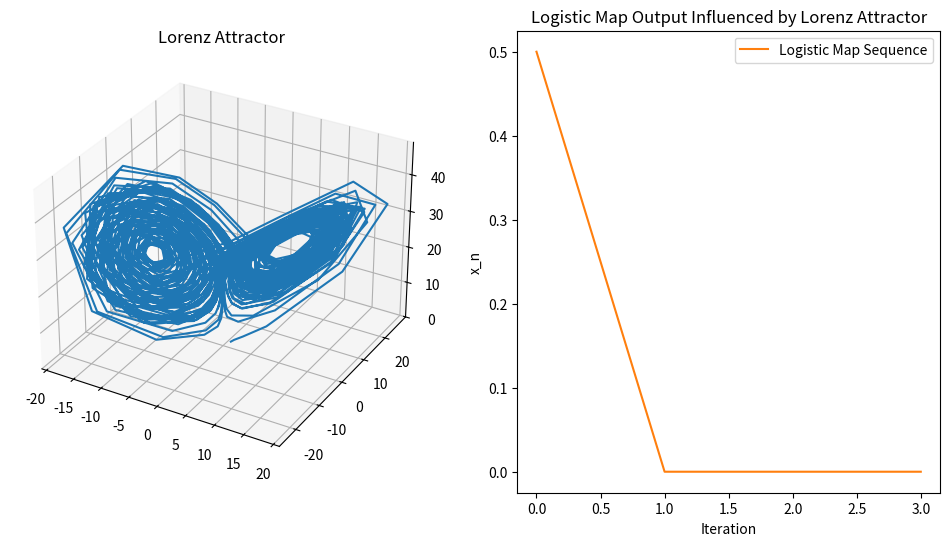

Reproduce this figure in Python.
import numpy as np
import matplotlib.pyplot as plt
from scipy.integrate import solve_ivp

def lorenz_system(sigma=10, rho=28, beta=8/3):
    """
    Defines the Lorenz system of differential equations.
    
    Parameters:
    - sigma, rho, beta: Parameters defining the Lorenz attractor dynamics.
    
    Returns:
    A function suitable for integration that represents the Lorenz equations.
    """
    def lorenz(t, state):
        x, y, z = state
        dx_dt = sigma * (y - x)
        dy_dt = x * (rho - z) - y
        dz_dt = x * y - beta * z
        return [dx_dt, dy_dt, dz_dt]
    return lorenz

def simulate_lorenz_attractor(initial_conditions, t_span, lorenz_func):
    """
    Solves the Lorenz attractor ODEs and returns the solution.
    
    Parameters:
    - initial_conditions: Starting point for the Lorenz attractor.
    - t_span: Time interval for the simulation.
    - lorenz_func: Function defining the Lorenz equations.
    
    Returns:
    Solution object containing the trajectory of the Lorenz attractor.
    """
    sol = solve_ivp(lorenz_func, t_span, initial_conditions, dense_output=True)
    return sol

def extract_samples_from_lorenz(solution, dimension=0, num_samples=1000):
    """
    Samples points from the Lorenz attractor solution.
    
    Parameters:
    - solution: Solution object from the Lorenz attractor simulation.
    - dimension: Which dimension to sample from (default 0, i.e., x-coordinate).
    - num_samples: Number of samples to take.
    
    Returns:
    Array of sampled points.
    """
    sample_points = solution.sol(np.linspace(*t_span, num_samples))
    return sample_points[:, dimension]

def iterate_logistic_map(inputs, r_logistic=3.9, initial_x=0.5):
    """
    Iterates the logistic map using inputs and returns the sequence.
    
    Parameters:
    - inputs: Sequence of inputs to drive the logistic map.
    - r_logistic: Parameter for the logistic map.
    - initial_x: Initial value for the logistic map.
    
    Returns:
    List containing the logistic map sequence.
    """
    logistic_sequence = [initial_x]
    for input_x in inputs:
        next_x = r_logistic * input_x * (1 - input_x)
        logistic_sequence.append(next_x)
    return logistic_sequence

def visualize_results(lorenz_solution, logistic_sequence):
    """
    Plots the Lorenz attractor and the logistic map sequence.
    """
    plt.figure(figsize=(12, 6))

    # Lorenz Attractor 3D plot
    ax = plt.subplot(1, 2, 1, projection='3d')
    ax.plot(lorenz_solution.y[0], lorenz_solution.y[1], lorenz_solution.y[2])
    ax.set_title('Lorenz Attractor')

    # Logistic Map plot
    plt.subplot(1, 2, 2)
    plt.plot(logistic_sequence, label='Logistic Map Sequence', color='C1')
    plt.xlabel('Iteration')
    plt.ylabel('x_n')
    plt.title('Logistic Map Output Influenced by Lorenz Attractor')
    plt.legend()

    plt.show()

# Parameters and Initial Conditions
sigma, rho, beta = 10, 28, 8/3
initial_conditions_lorenz = [1, 1, 1]
t_span = (0, 100)
r_logistic = 3.9
x0_logistic = 0.5

# Main Execution
lorenz_func = lorenz_system(sigma, rho, beta)
lorenz_solution = simulate_lorenz_attractor(initial_conditions_lorenz, t_span, lorenz_func)
lorenz_x_samples = extract_samples_from_lorenz(lorenz_solution)
logistic_sequence = iterate_logistic_map(lorenz_x_samples)

# Visualization
visualize_results(lorenz_solution, logistic_sequence)
